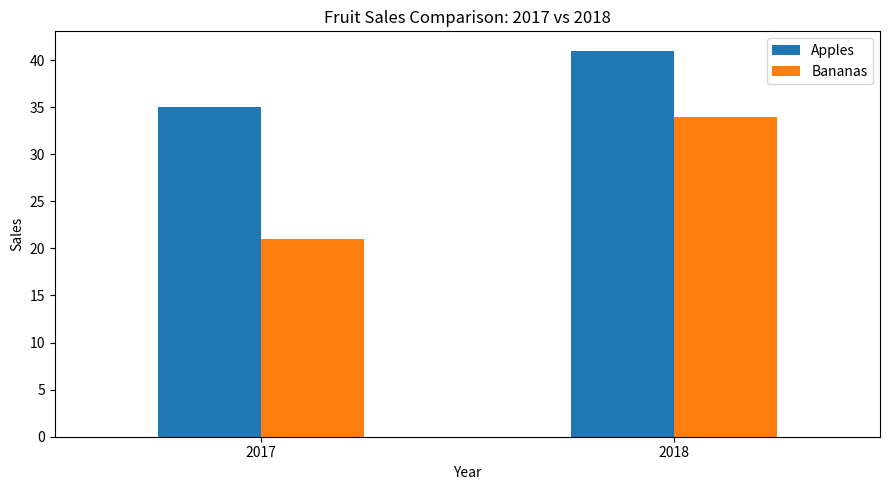
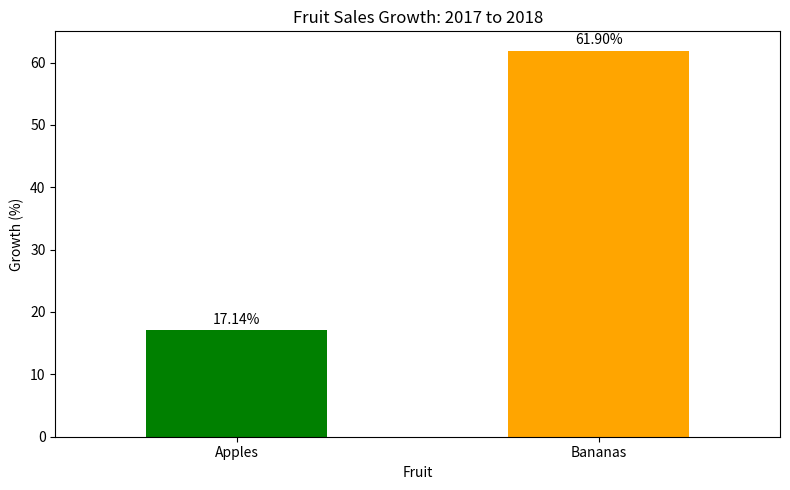

Write Python code to recreate these figures, in order.

import pandas as pd
import matplotlib.pyplot as plt


# --------------------------------------------------
# 1. Create the fruit sales dataset
# --------------------------------------------------

def create_sales_data():
    """Create a DataFrame containing fruit sales data."""
    data = {
        "Apples": [35, 41],
        "Bananas": [21, 34]
    }

    index = ["2017 Sales", "2018 Sales"]

    return pd.DataFrame(data, index=index)


# --------------------------------------------------
# 2. Calculate total sales by year
# --------------------------------------------------

def calculate_yearly_totals(dataframe):
    """Calculate total fruit sales for each year."""
    return dataframe.sum(axis=1)


# --------------------------------------------------
# 3. Calculate total sales by fruit
# --------------------------------------------------

def calculate_fruit_totals(dataframe):
    """Calculate total sales for each fruit."""
    return dataframe.sum(axis=0)


# --------------------------------------------------
# 4. Calculate percentage growth
# --------------------------------------------------

def calculate_sales_growth(dataframe):
    """Calculate percentage growth from 2017 to 2018."""
    sales_2017 = dataframe.loc["2017 Sales"]
    sales_2018 = dataframe.loc["2018 Sales"]

    growth = ((sales_2018 - sales_2017) / sales_2017) * 100

    return growth


# --------------------------------------------------
# 5. Create the fruit sales comparison chart
# --------------------------------------------------

def create_sales_comparison_chart(dataframe):
    """Create and save a bar chart comparing yearly sales."""
    ax = dataframe.plot(kind="bar", figsize=(9, 5))

    ax.set_title("Fruit Sales Comparison: 2017 vs 2018")
    ax.set_xlabel("Year")
    ax.set_ylabel("Sales")
    ax.set_xticklabels(["2017", "2018"], rotation=0)

    plt.tight_layout()
    plt.savefig("fruit-sales-comparison.png")
    plt.close()

    print("\nChart saved as fruit-sales-comparison.png")


# --------------------------------------------------
# 6. Create the percentage growth chart
# --------------------------------------------------

def create_sales_growth_chart(growth):
    """Create and save a chart showing sales growth by fruit."""
    ax = growth.plot(
        kind="bar",
        figsize=(8, 5),
        color=["green", "orange"]
    )

    ax.set_title("Fruit Sales Growth: 2017 to 2018")
    ax.set_xlabel("Fruit")
    ax.set_ylabel("Growth (%)")
    ax.set_xticklabels(growth.index, rotation=0)

    # Display percentage labels above each bar
    for i, value in enumerate(growth):
        ax.text(
            i,
            value + 1,
            f"{value:.2f}%",
            ha="center"
        )

    plt.tight_layout()
    plt.savefig("fruit-sales-growth.png")
    plt.close()

    print("\nChart saved as fruit-sales-growth.png")


# --------------------------------------------------
# 7. Main application
# --------------------------------------------------

def main():
    """Run the fruit sales analysis."""

    # Create the sales dataset
    df = create_sales_data()

    # Export dataset to CSV
    df.to_csv("fruit.csv")
    print("DataFrame has been written to 'fruit.csv'.")

    # Calculate yearly totals
    yearly_totals = calculate_yearly_totals(df)

    print("\nTotal Sales by Year:")
    print(yearly_totals)

    # Calculate fruit totals
    fruit_totals = calculate_fruit_totals(df)

    print("\nTotal Sales by Fruit:")
    print(fruit_totals)

    # Calculate sales growth
    growth = calculate_sales_growth(df)

    print("\nSales Growth from 2017 to 2018:")
    print(growth.round(2).astype(str) + "%")

    # Generate charts
    create_sales_comparison_chart(df)
    create_sales_growth_chart(growth)

    print("\nFruit Sales Analysis completed successfully!")


# --------------------------------------------------
# 8. Run the application
# --------------------------------------------------

if __name__ == "__main__":
    main()
